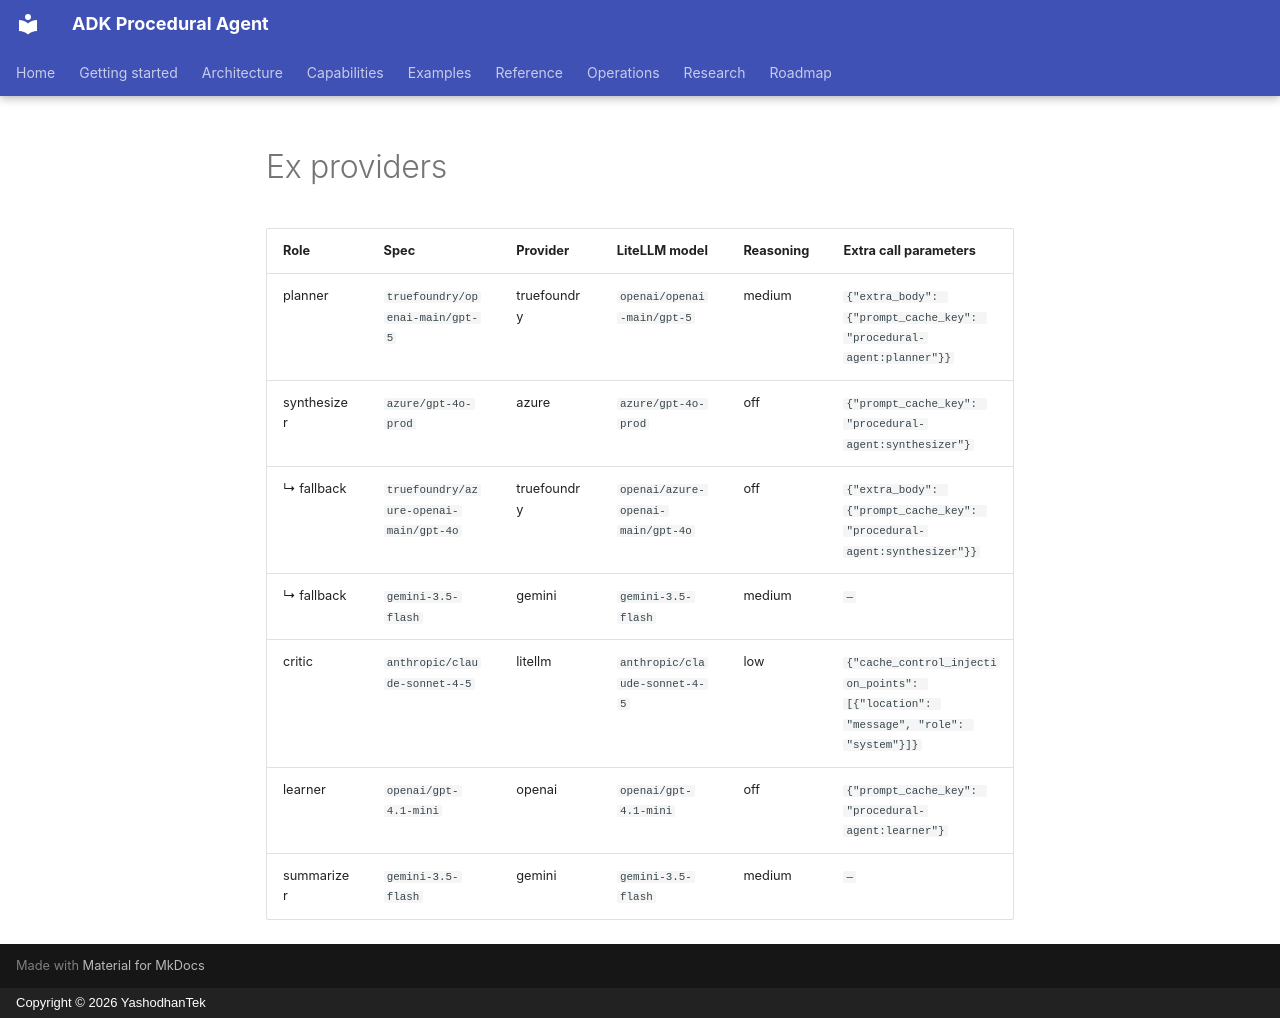

repository: yashodhantek/adk-procedural-agent · page: snippets/ex_providers/index.html · generator: mkdocs · copyright: Copyright © 2026 YashodhanTek

| Role | Spec | Provider | LiteLLM model | Reasoning | Extra call parameters |
|---|---|---|---|---|---|
| planner | `truefoundry/openai-main/gpt-5` | truefoundry | `openai/openai-main/gpt-5` | medium | `{"extra_body": {"prompt_cache_key": "procedural-agent:planner"}}` |
| synthesizer | `azure/gpt-4o-prod` | azure | `azure/gpt-4o-prod` | off | `{"prompt_cache_key": "procedural-agent:synthesizer"}` |
| ↳ fallback | `truefoundry/azure-openai-main/gpt-4o` | truefoundry | `openai/azure-openai-main/gpt-4o` | off | `{"extra_body": {"prompt_cache_key": "procedural-agent:synthesizer"}}` |
| ↳ fallback | `gemini-3.5-flash` | gemini | `gemini-3.5-flash` | medium | `—` |
| critic | `anthropic/claude-sonnet-4-5` | litellm | `anthropic/claude-sonnet-4-5` | low | `{"cache_control_injection_points": [{"location": "message", "role": "system"}]}` |
| learner | `openai/gpt-4.1-mini` | openai | `openai/gpt-4.1-mini` | off | `{"prompt_cache_key": "procedural-agent:learner"}` |
| summarizer | `gemini-3.5-flash` | gemini | `gemini-3.5-flash` | medium | `—` |
